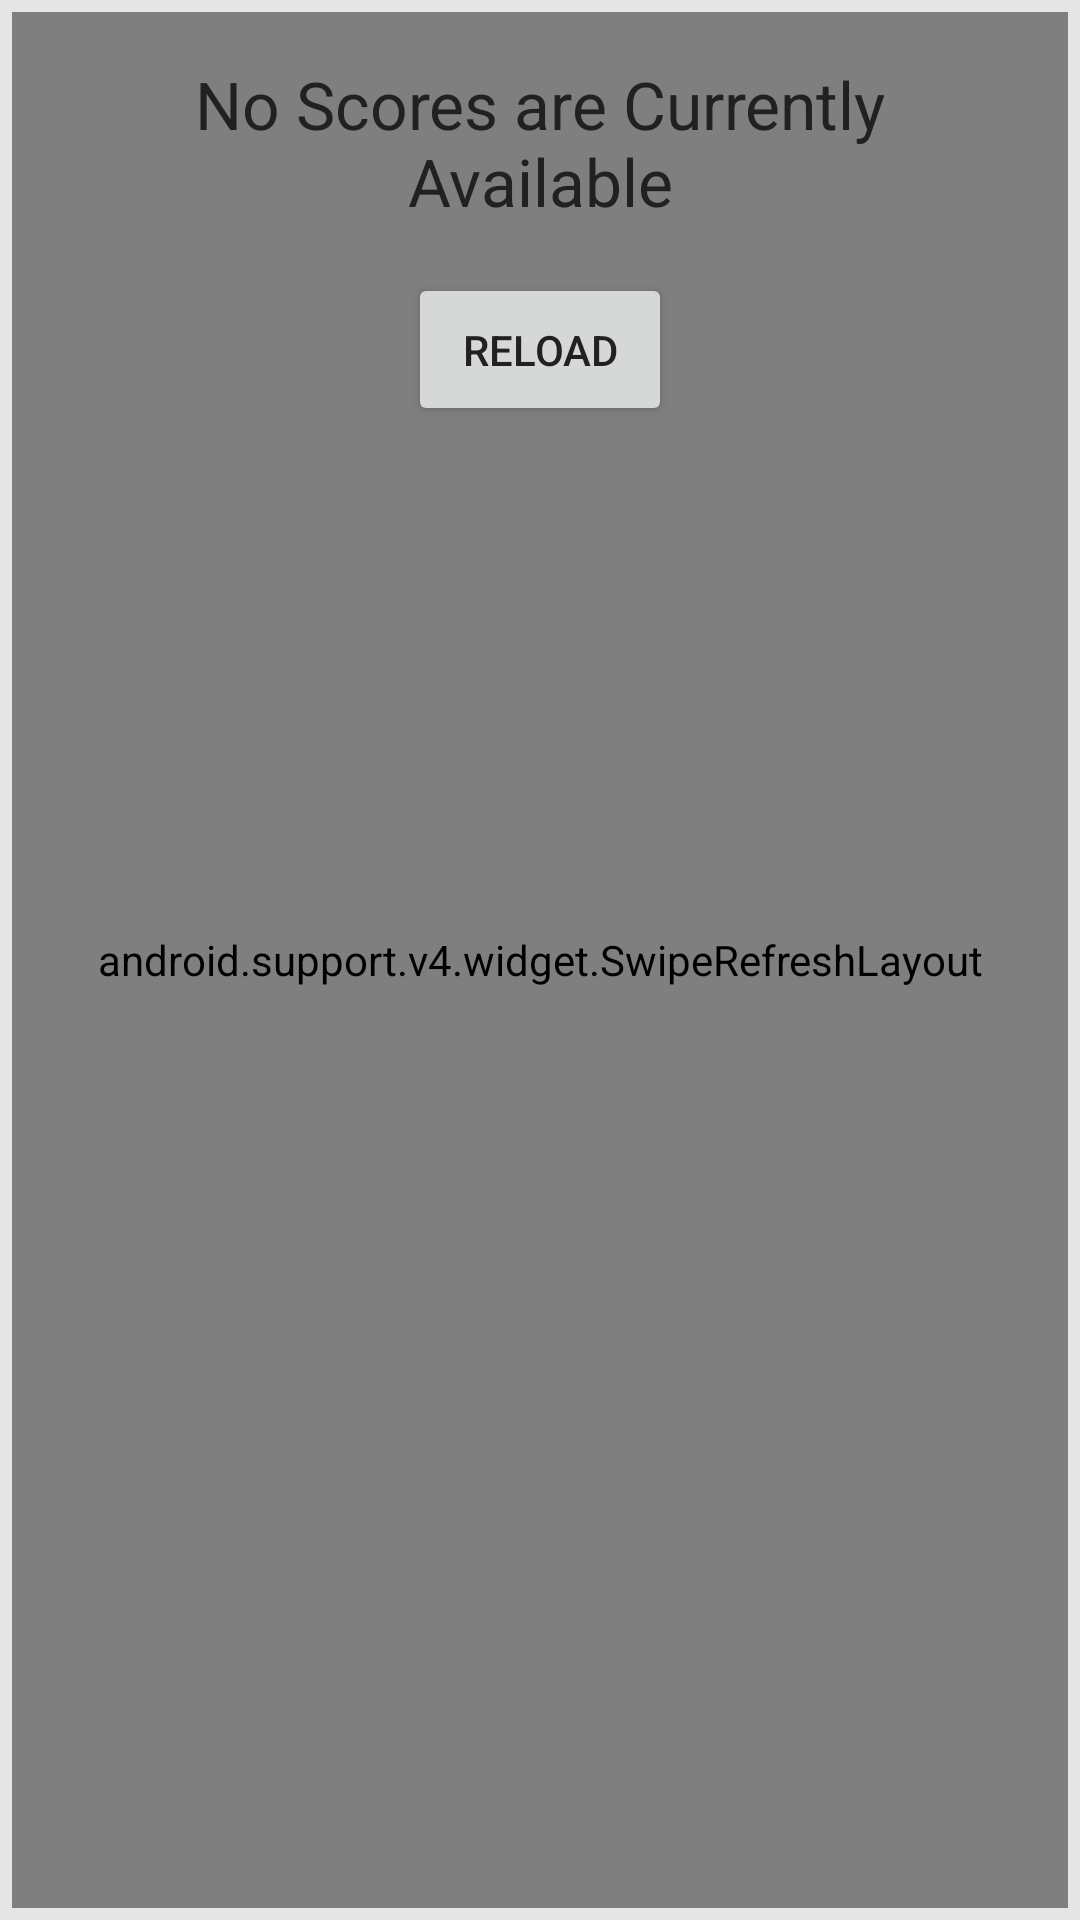

The Android layout XML behind this screen, and the referenced resources:
<!-- AndroidManifest.xml: application theme AppTheme.Dark -->
<!-- res/layout/fragment_main.xml -->
<FrameLayout xmlns:android="http://schemas.android.com/apk/res/android"
    android:layout_width="match_parent"
    android:layout_height="match_parent"
    android:layout_margin="@dimen/list_horizonal_margin"
    android:padding="@dimen/activity_vertical_margin">

    <include layout="@layout/inc_swipable_recycler" />

    <include layout="@layout/inc_empty_textview" />

</FrameLayout>
<!-- res/layout/inc_swipable_recycler.xml (included above) -->
<?xml version="1.0" encoding="utf-8"?>
<android.support.v4.widget.SwipeRefreshLayout xmlns:android="http://schemas.android.com/apk/res/android"
    android:id="@+id/sw_refresh_layout"
    android:layout_width="match_parent"
    android:layout_height="match_parent">

    <android.support.v7.widget.RecyclerView
        android:id="@+id/scores_recycle_view_list"
        android:layout_width="match_parent"
        android:layout_height="match_parent"
        android:clipToPadding="false"
        android:visibility="visible" />

</android.support.v4.widget.SwipeRefreshLayout>
<!-- res/layout/inc_empty_textview.xml (included above) -->
<?xml version="1.0" encoding="utf-8"?>
<LinearLayout xmlns:android="http://schemas.android.com/apk/res/android"
    android:id="@+id/empty_list_view"
    android:layout_width="match_parent"
    android:layout_height="match_parent"
    android:gravity="center_horizontal"
    android:orientation="vertical">

    
    <TextView xmlns:android="http://schemas.android.com/apk/res/android"
        android:id="@+id/empty_list_textview"
        android:layout_width="match_parent"
        android:layout_height="wrap_content"
        android:gravity="center_horizontal"
        android:paddingBottom="@dimen/empty_text_viewPadding"
        android:paddingLeft="@dimen/empty_text_viewPadding"
        android:paddingRight="@dimen/empty_text_viewPadding"
        android:paddingTop="@dimen/empty_text_viewPadding"
        android:text="@string/empty_scores_list"
        android:textAppearance="?android:textAppearanceLarge"
        android:textColor="@color/apptheme_primary_text_black"

        >

    </TextView>

    <Button
        android:id="@+id/empty_list_view_button"
        android:layout_width="wrap_content"
        android:layout_height="wrap_content"
        android:gravity="center_horizontal"
        android:onClick="onRefresh"
        android:paddingBottom="@dimen/empty_text_viewPadding"
        android:paddingLeft="@dimen/empty_text_viewPadding"
        android:paddingRight="@dimen/empty_text_viewPadding"
        android:paddingTop="@dimen/empty_text_viewPadding"
        android:text="@string/button_text"
        android:textColor="@color/apptheme_primary_text_black"
        android:contentDescription="@string/button_text"/>
</LinearLayout>
<!-- resources referenced by this layout -->
<resources>
  <color name="apptheme_primary_text_black">#212121</color>
  <dimen name="activity_vertical_margin">4dp</dimen>
  <dimen name="empty_text_viewPadding">16dp</dimen>
  <dimen name="list_horizonal_margin">2dp</dimen>
  <string name="button_text">Reload</string>
  <string name="empty_scores_list">No Scores are Currently Available</string>
  <style name="AppTheme.Dark" parent="AppBaseThemeNoActionBar.Dark" />
  <style name="AppBaseThemeNoActionBar.Dark" parent="Theme.AppCompat.Light.NoActionBar">
          <item name="android:windowBackground">@color/apptheme_background_window_grey</item>
          
          <item name="colorPrimary">@color/apptheme_primary_grey_light</item>
          <item name="colorPrimaryDark">@color/apptheme_primary_grey</item>
          <item name="colorAccent">@color/apptheme_accent_teal</item>
          <item name="android:textColorPrimary">@color/apptheme_primary_text_white</item>
          <item name="android:textColorSecondary">@color/apptheme_secondary_text_grey</item>
          
          <item name="toolbarStyle">@style/Widget.AppCompat.Toolbar</item>
      </style>
  <color name="apptheme_background_window_grey">#FFE5E5E5</color>
  <color name="apptheme_primary_grey_light">#616161</color>
  <color name="apptheme_primary_grey">#424242</color>
  <color name="apptheme_accent_teal">#00796b</color>
  <color name="apptheme_primary_text_white">#ffffff</color>
  <color name="apptheme_secondary_text_grey">#727272</color>
</resources>
